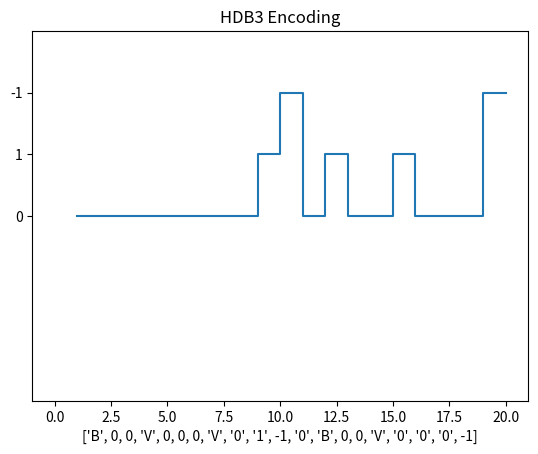

Generate this figure with matplotlib:

import numpy as np
import matplotlib.pyplot as plt


string ='00000000011001100001'

strOutput = []
strOutputLabel = []
def output():
    contador = 0
    pulsoAnterior = 0
    Violaciones = 0
    pulsoViolacion = 0

    for bit in string:
        if bit == str(1):
            if pulsoAnterior == 1:
                strOutput.append(-1)
                strOutputLabel.append(-1)
                pulsoAnterior = -1
                pulsoViolacion = -1
                Violaciones = Violaciones + 1
            elif pulsoAnterior == -1:
                strOutput.append(1)
                strOutputLabel.append(1)
                pulsoAnterior = 1
            elif pulsoAnterior == 0:
                strOutput.append(bit)
                strOutputLabel.append(bit)
                pulsoAnterior = int(bit)
        elif bit == str(0):
            contador = contador + 1
            if contador == 4:
                strOutput.pop()
                strOutput.pop()
                strOutput.pop()
                strOutputLabel.pop()
                strOutputLabel.pop()
                strOutputLabel.pop()
                if Violaciones % 2 == 0:
                    #B00V
                    pulsoViolacion = pulsoAnterior * -1
                    strOutput.extend([pulsoViolacion,0,0,pulsoViolacion])
                    strOutputLabel.extend(["B",0,0,"V"])
                    Violaciones = Violaciones + 1
                    pulsoAnterior = pulsoViolacion

                else:
                    #000V
                    strOutputLabel.extend([0,0,0,"V"])
                    strOutput.extend([0,0,0,pulsoViolacion])
                    Violaciones = Violaciones + 1
                contador = 0
            else :
                strOutput.append(bit)
                strOutputLabel.append(bit)


output()

#Graph
x = np.arange(1, len(strOutput) + 1)

plt.step(x, strOutput)
plt.xlabel(strOutputLabel)
plt.xlim(-1, len(strOutput) + 1)
plt.ylim(-3, 3)
plt.title('HDB3 Encoding')
plt.show()